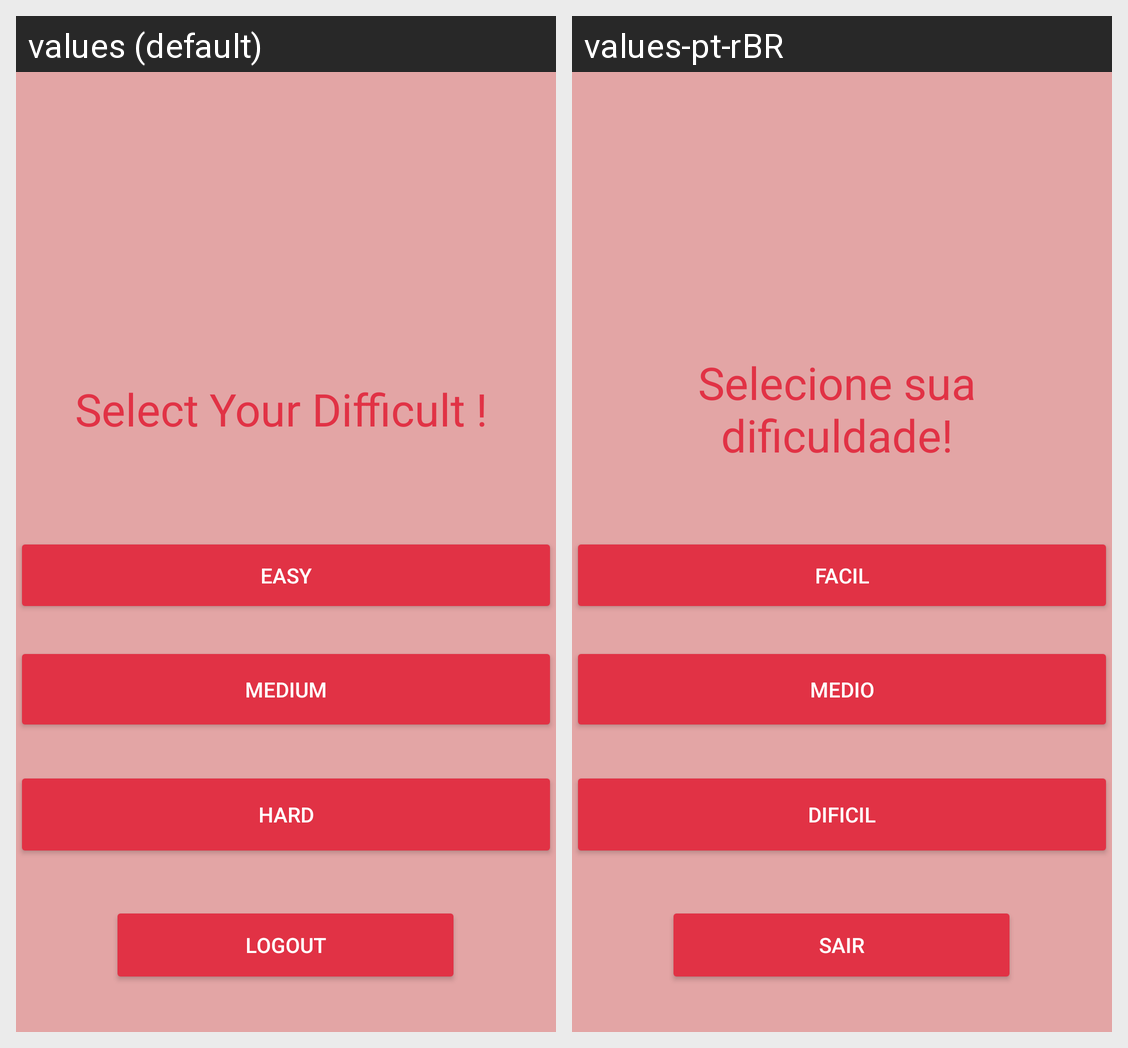

Translations of the strings shown on this Android screen, per locale in the grid:
Android screen res/layout/fragment_difficult.xml rendered under 2 locales, left to right: values (default), values-pt-rBR. Device: Nexus 5 (rendered at 1080×1920; each locale shown at half size, 540×960, under a caption strip naming it); theme Theme.TriviaQuizz.
Strings drawn on this screen, with the default value and each locale's value (text and hints the layout hard-codes, and strings that could not be matched under every locale, appear in the picture but are not listed):

easy
  values: easy
  values-pt-rBR: facil

hard
  values: Hard
  values-pt-rBR: dificil

medium
  values: medium
  values-pt-rBR: medio

Logout
  values: Logout
  values-pt-rBR: Sair

SelectDif
  values: Select Your Difficult !
  values-pt-rBR: Selecione sua dificuldade!
